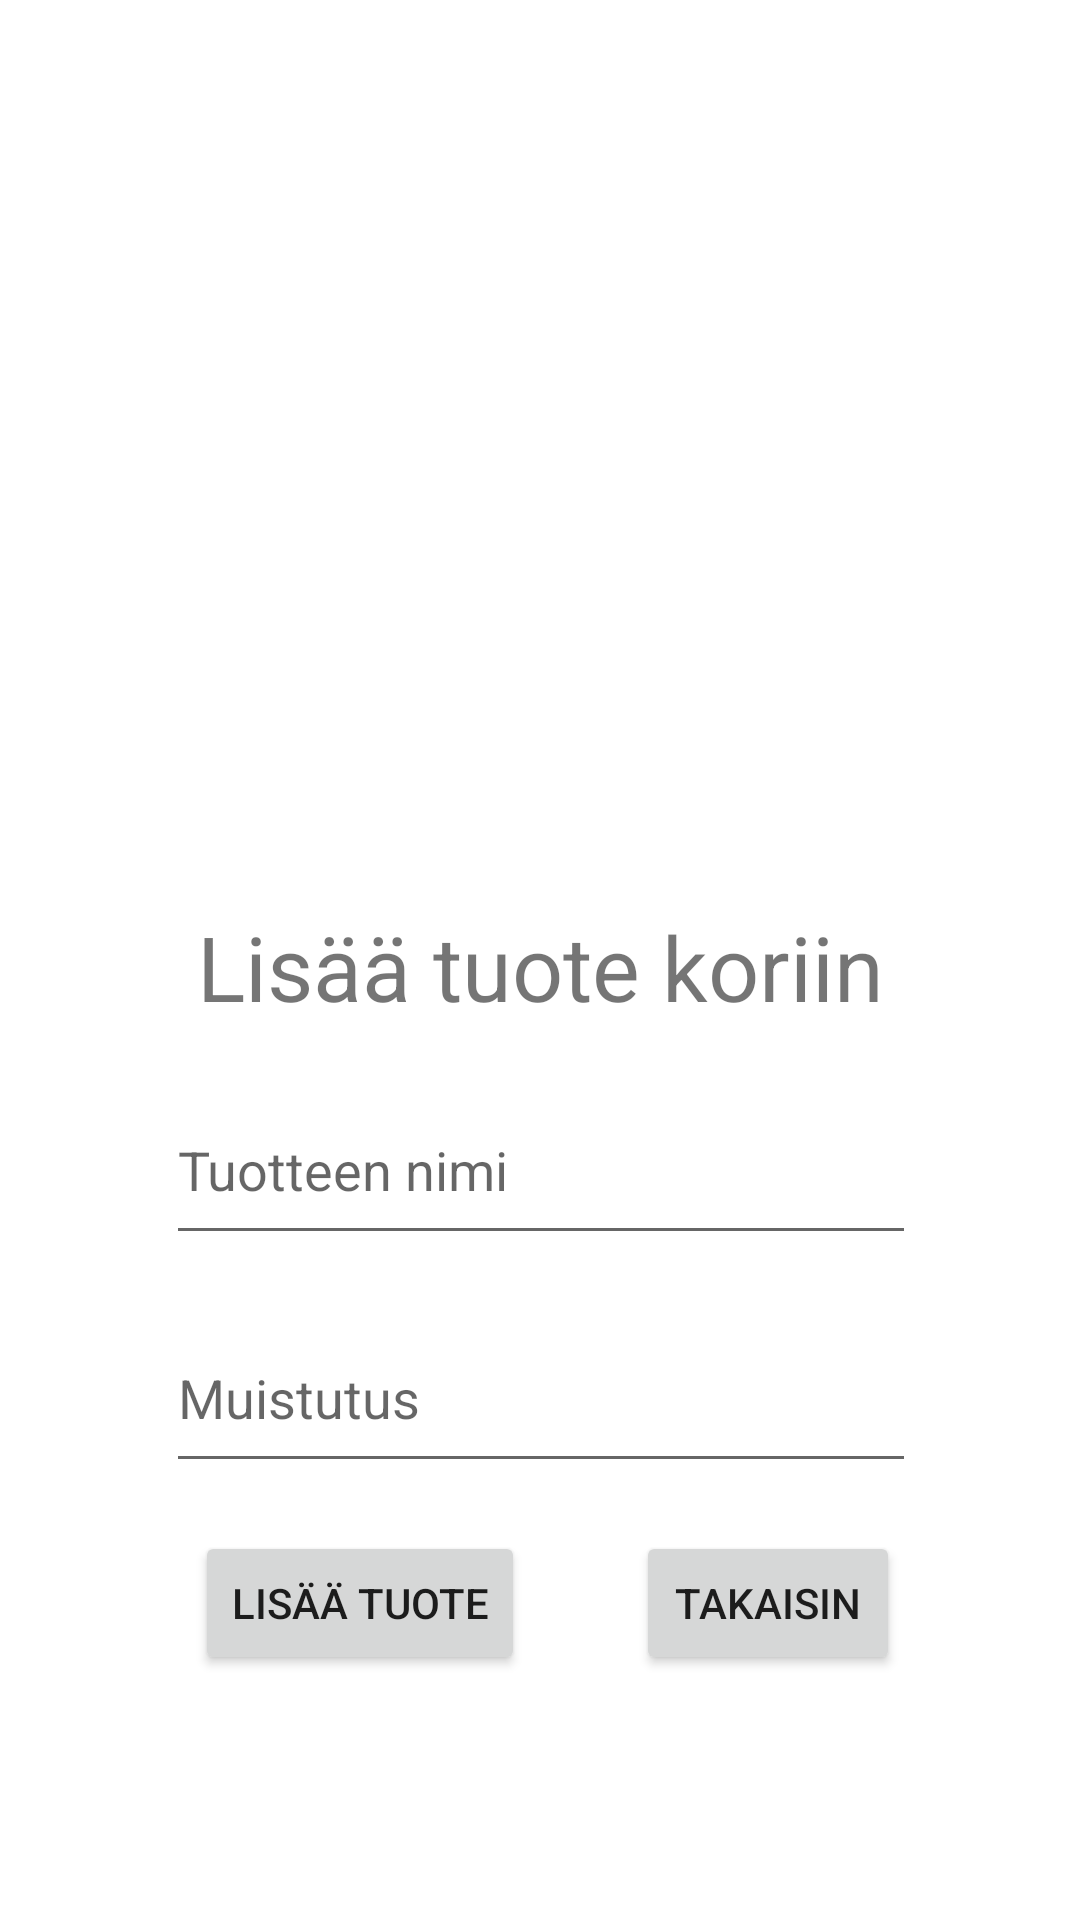

Here is an Android app screen rendered from its layout file. Give the layout XML and the strings, colors and styles it references.
<!-- AndroidManifest.xml: application theme Theme.AppNumeroKolme_Viikko11 -->
<!-- res/layout/popup.xml -->
<?xml version="1.0" encoding="utf-8"?>
<androidx.constraintlayout.widget.ConstraintLayout xmlns:android="http://schemas.android.com/apk/res/android"
    xmlns:app="http://schemas.android.com/apk/res-auto"
    xmlns:tools="http://schemas.android.com/tools"
    android:layout_width="match_parent"
    android:layout_height="match_parent">

    <ImageView
        android:id="@+id/ivKori"
        android:layout_width="265dp"
        android:layout_height="270dp"
        android:layout_marginTop="16dp"
        app:layout_constraintEnd_toEndOf="parent"
        app:layout_constraintStart_toStartOf="parent"
        app:layout_constraintTop_toTopOf="parent"
        app:srcCompat="@drawable/kori" />

    <TextView
        android:id="@+id/tvFood"
        android:layout_width="wrap_content"
        android:layout_height="wrap_content"
        android:layout_marginTop="16dp"
        android:text="Lisää tuote koriin"
        android:textSize="30sp"
        app:layout_constraintEnd_toEndOf="@+id/ivKori"
        app:layout_constraintStart_toStartOf="@+id/ivKori"
        app:layout_constraintTop_toBottomOf="@+id/ivKori" />

    <EditText
        android:id="@+id/EditTextName"
        android:layout_width="250dp"
        android:layout_height="60dp"
        android:layout_marginTop="16dp"
        android:ems="10"
        android:hint="Tuotteen nimi"
        android:inputType="textPersonName"
        app:layout_constraintEnd_toEndOf="@+id/tvFood"
        app:layout_constraintStart_toStartOf="@+id/tvFood"
        app:layout_constraintTop_toBottomOf="@+id/tvFood" />

    <EditText
        android:id="@+id/EditTextReminder"
        android:layout_width="250dp"
        android:layout_height="60dp"
        android:layout_marginTop="16dp"
        android:ems="10"
        android:hint="Muistutus"
        android:inputType="textPersonName"
        app:layout_constraintEnd_toEndOf="@+id/EditTextName"
        app:layout_constraintStart_toStartOf="@+id/EditTextName"
        app:layout_constraintTop_toBottomOf="@+id/EditTextName" />

    <Button
        android:id="@+id/btnAddPurchase"
        android:layout_width="wrap_content"
        android:layout_height="wrap_content"
        android:layout_marginStart="60dp"
        android:layout_marginTop="16dp"
        android:layout_marginEnd="32dp"
        android:text="Lisää tuote"
        app:layout_constraintEnd_toStartOf="@+id/btnCancel"
        app:layout_constraintStart_toStartOf="parent"
        app:layout_constraintTop_toBottomOf="@+id/EditTextReminder" />

    <Button
        android:id="@+id/btnCancel"
        android:layout_width="wrap_content"
        android:layout_height="wrap_content"
        android:layout_marginTop="16dp"
        android:layout_marginEnd="60dp"
        android:text="Takaisin"
        app:layout_constraintEnd_toEndOf="parent"
        app:layout_constraintTop_toBottomOf="@+id/EditTextReminder" />
</androidx.constraintlayout.widget.ConstraintLayout>
<!-- resources referenced by this layout -->
<resources>
  <style name="Theme.AppNumeroKolme_Viikko11" parent="Theme.MaterialComponents.DayNight.DarkActionBar">
          
          <item name="colorPrimary">@color/purple_500</item>
          <item name="colorPrimaryVariant">@color/purple_700</item>
          <item name="colorOnPrimary">@color/white</item>
          
          <item name="colorSecondary">@color/teal_200</item>
          <item name="colorSecondaryVariant">@color/teal_700</item>
          <item name="colorOnSecondary">@color/black</item>
          
          <item name="android:statusBarColor">?attr/colorPrimaryVariant</item>
          
      </style>
  <!-- not gathered from this repository: default colours our renderer supplied (Android Studio template values) -->
  <color name="purple_500">#FF6200EE</color>
  <color name="purple_700">#FF3700B3</color>
  <color name="teal_200">#FF03DAC5</color>
  <color name="teal_700">#FF018786</color>
  <color name="black">#FF000000</color>
  <color name="white">#FFFFFFFF</color>
</resources>
